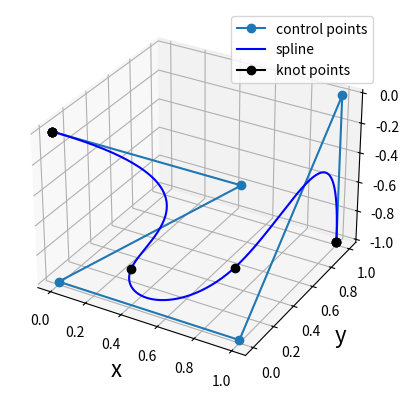

Write Python code to recreate this figure.
"""
landing trajectory with minimum acceleration / jerk
[redacted]
"""
import numpy as np
from math import ceil
from scipy.interpolate import BSpline as scipyBSpline
from scipy.linalg import norm
from scipy.optimize import minimize
import matplotlib.pyplot as plt


def uniform_clamped_knots(k, M, t0=np.inf, tf=np.inf):
    # k is the order, M is the number of time intervals
    knots = [0] * k + list(range(0, M + 1)) + [M] * k
    knots = np.asarray(knots)  # convert knots to an NP array
    if t0 != np.inf:
        if (tf != np.inf) & (tf > t0):
            knots = (tf-t0)/M * knots
        knots = knots + t0
    return knots


def plot_spline(spl):
    t0 = spl.t[0]  # first knot is t0
    tf = spl.t[-1]  # last knot is tf
    # number of points in time vector so spacing is 0.01
    N = ceil((tf - t0)/0.01)
    t = np.linspace(t0, tf, N)  # time vector
    position = spl(t)
    # 3D trajectory plot
    fig = plt.figure(1)
    ax = fig.add_subplot(111, projection='3d')
    # plot control points (convert YX(-Z) -> NED)
    ax.plot(spl.c[:, 1], spl.c[:, 0], -spl.c[:, 2],
            '-o', label='control points')
    # plot spline (convert YX(-Z) -> NED)
    ax.plot(position[:, 1], position[:, 0], -position[:, 2],
            'b', label='spline')
    pos_at_knots = spl(spl.t)
    ax.plot(pos_at_knots[0, 1], pos_at_knots[0, 0], -pos_at_knots[0, 2],
                color='k', marker='o', label='knot points')
    for i in range(1, pos_at_knots.shape[0]-1):
        ax.plot(pos_at_knots[i, 1], pos_at_knots[i, 0], -pos_at_knots[i, 2],
                color='k', marker='o')
    ax.legend()
    ax.set_xlabel('x', fontsize=16, rotation=0)
    ax.set_ylabel('y', fontsize=16, rotation=0)
    ax.set_zlabel('z', fontsize=16, rotation=0)
    #ax.set_xlim3d([-10, 10])
    plt.show()




if __name__ == "__main__":
    # initial and final time
    t0 = 1
    tf = 5
    order = 3
    M = 3
    knots = uniform_clamped_knots(k=order, M=M, t0=t0, tf=tf)
    # num control = num knots - order - 1
    ctrl_pts = np.array([[0, 0, 0],
                         [0, 1, 0],
                         [0, 0, 1],
                         [0, 1, 1],
                         [1, 1, 0],
                         [1, 1, 1]])
    spl = scipyBSpline(t=knots, c=ctrl_pts, k=order)
    plot_spline(spl)

